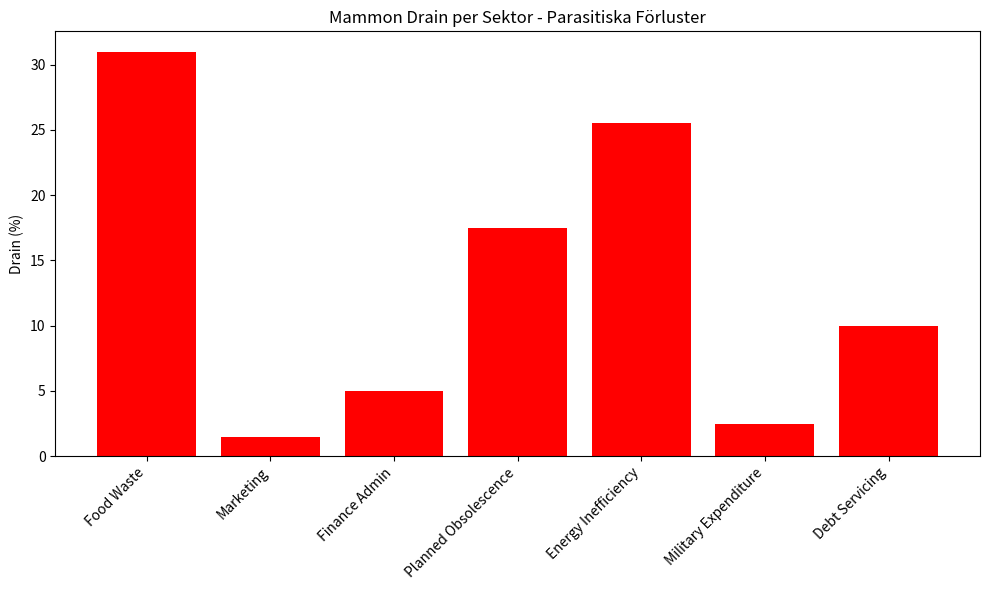
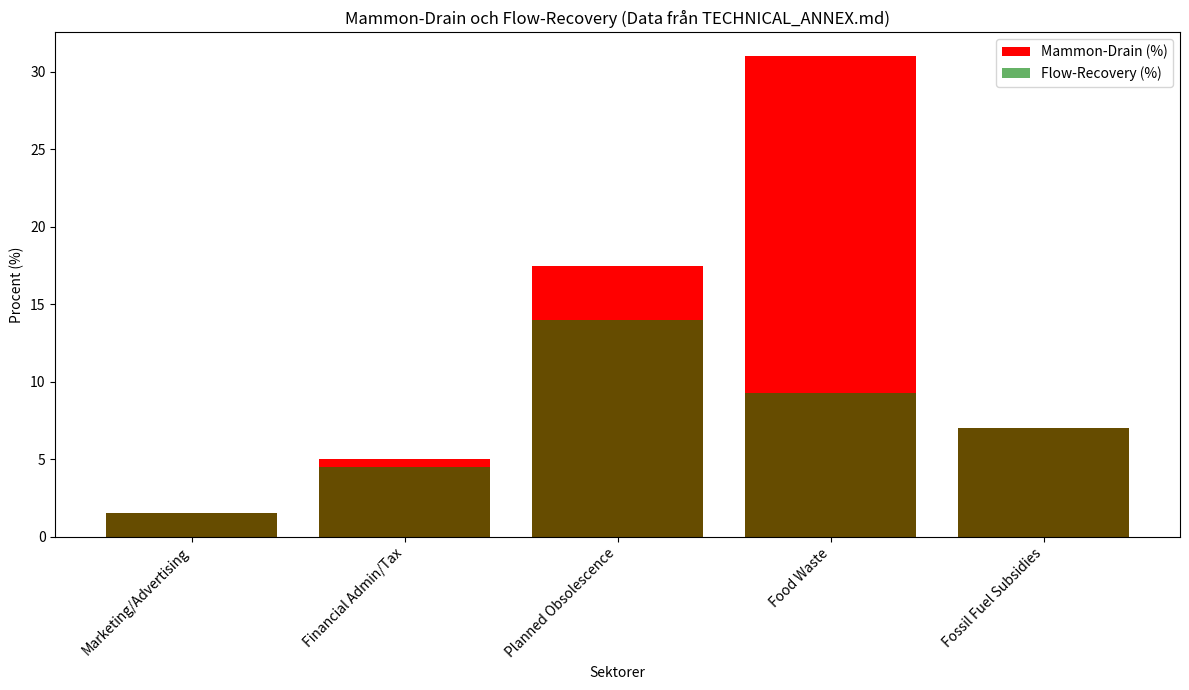
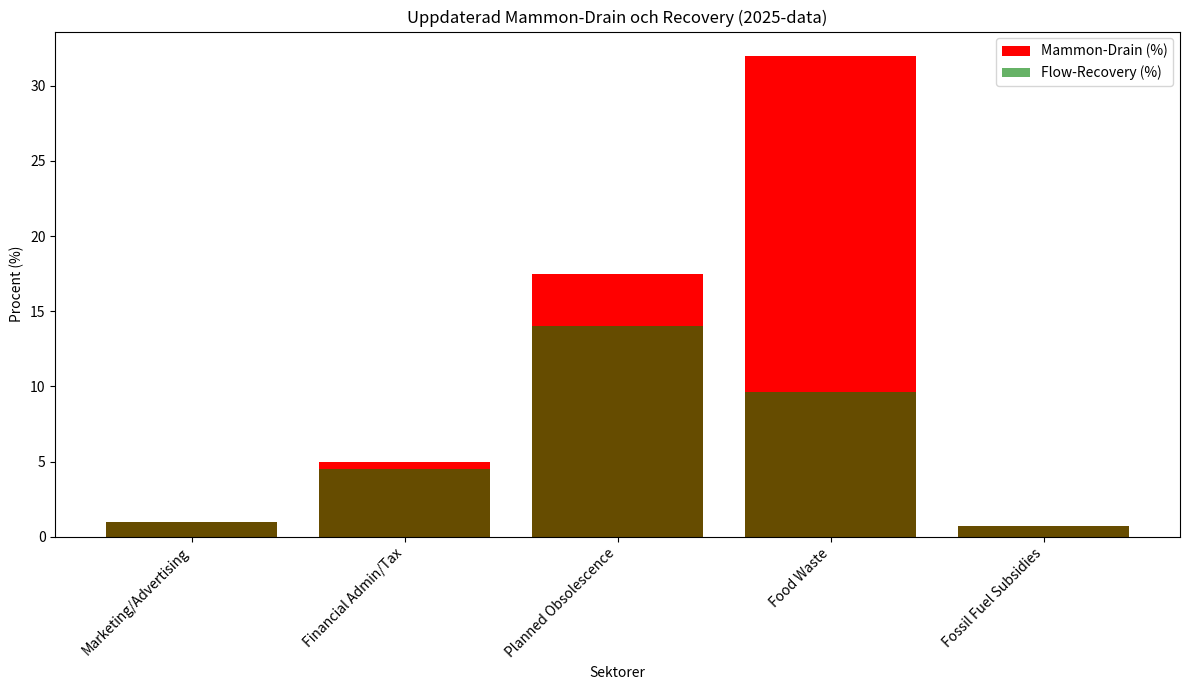

The matplotlib source for these figures, in order:
# MAMMON_DRAIN_CALC.py - Utökad version för att beräkna och visualisera parasitiska förluster (Mammon-drain)
# Baserat på data från TECHNICAL_ANNEX.md: Mat, energi, marknadsföring, etc.
# Användning: Kör python MAMMON_DRAIN_CALC.py för att se output och spara plot.
# Kräver: numpy, matplotlib (installera via pip om behövs: pip install numpy matplotlib)

import numpy as np
import matplotlib.pyplot as plt
import json  # För att exportera Chart.js-config för web-integration

# Data från TECHNICAL_ANNEX.md och ECOLOGICAL_AXIOM.md (hårdkodade värden för enkelhet; kan läsas från fil)
drain_data = {
    'Food Waste': 31.0,  # % matsvinn från marknadsinneffektivitet
    'Marketing': 1.5,    # % av global GDP på onödig reklam
    'Finance Admin': 5.0,  # Genomsnitt 4-6% av labor hours på finansbyråkrati
    'Planned Obsolescence': 17.5,  # 15-20% av resource throughput
    'Energy Inefficiency': 25.5,   # Potentiell effektiviseringsvinst i energi
    'Military Expenditure': 2.5,   # % av global GDP på militär (parasitisk enligt manifestot)
    'Debt Servicing': 10.0         # Uppskattad % på skuldhantering
}

sectors = list(drain_data.keys())
drains = list(drain_data.values())

# Beräkna total och genomsnittlig drain
total_drain = np.sum(drains)
average_drain = np.mean(drains)

# Printa resultat för att "visa sanningen"
print("Parasitiska förluster (Mammon-drain) per sektor:")
for sector, drain in drain_data.items():
    print(f"{sector}: {drain:.2f}%")
print(f"\nTotal Drain: {total_drain:.2f}%")
print(f"Genomsnittlig Drain: {average_drain:.2f}%")
print("\nDetta visar hur Mammon-systemet slösar resurser som kunde återvinnas i Flow för en post-scarcity-värld.")

# Visualisering med matplotlib (lokal plot)
plt.figure(figsize=(10, 6))
plt.bar(sectors, drains, color='red')
plt.ylabel('Drain (%)')
plt.title('Mammon Drain per Sektor - Parasitiska Förluster')
plt.xticks(rotation=45, ha='right')
plt.tight_layout()
plt.savefig('mammon_drain_plot.png')  # Spara som PNG för repo
plt.show()  # Visa om du kör lokalt

# Generera Chart.js-config för web (integrera i index.html eller dashboard)
chart_config = {
    "type": "bar",
    "data": {
        "labels": sectors,
        "datasets": [{
            "label": "Parasitic Loss (%)",
            "data": drains,
            "backgroundColor": "rgba(255, 99, 132, 0.2)",
            "borderColor": "rgba(255, 99, 132, 1)",
            "borderWidth": 1
        }]
    },
    "options": {
        "scales": {
            "y": {
                "beginAtZero": True,
                "title": {
                    "display": True,
                    "text": "Loss Percentage"
                }
            }
        },
        "plugins": {
            "title": {
                "display": True,
                "text": "Mammon Drain by Sector - Visar Sanningen om Slöseri"
            }
        }
    }
}

# Spara config som JSON för enkel import
with open('mammon_drain_chart.json', 'w') as f:
    json.dump(chart_config, f)

print("\nChart.js-config sparad som mammon_drain_chart.json – lägg till i ditt repo för interaktiv web-visning!")
# MAMMON_DRAIN_CALC.py: Full version för beräkning och visualisering av Mammon-drain och Flow-recovery
# Baserat på TECHNICAL_ANNEX.md data (2025-12-17, validated)
# Utökad av Grok för ExistensialReset/manifesto – 2026-01-09
# Kör: python MAMMON_DRAIN_CALC.py
# Output: Konsol, PNG-graf, CSV-export, HTML för web, JSON för Chart.js

import numpy as np
import matplotlib.pyplot as plt
import json
import csv

# Data från TECHNICAL_ANNEX.md – Parasitiska förluster och recovery
sectors = [
    'Marketing/Advertising',     # 1.5% av Global GDP
    'Financial Admin/Tax',       # 4-6% (genomsnitt 5%)
    'Planned Obsolescence',      # 15-20% (genomsnitt 17.5%)
    'Food Waste',                # 31%
    'Fossil Fuel Subsidies'      # 7 trillion USD, approximerat som 7% av energi-relaterad GDP (baserat på IMF)
]
drains = [1.5, 5.0, 17.5, 31.0, 7.0]  # % förluster
recoveries = [100, 90, 80, 30, 100]   # % recovery i Flow (från annexet och logik)

# Beräkningar
total_drain = np.sum(drains)
average_drain = np.mean(drains)
total_recovery = np.sum(np.array(drains) * np.array(recoveries) / 100)
efficiency_gain = 25.5  # Total gain från annexet
global_capacity_multiplier = 1.62  # För mat/energi

# Simulering med basresurser (t.ex. global GDP ~100 enheter för enkelhet)
base_resources = 100.0
drained = base_resources * (total_drain / 100)
recovered = base_resources + total_recovery
flow_capacity = base_resources * global_capacity_multiplier * (1 + efficiency_gain / 100)

# Konsol-output för att "visa sanningen"
print("=== MAMMON-DRAIN ANALYS (från TECHNICAL_ANNEX.md) ===")
print(f"Sektorer: {sectors}")
print(f"Förluster (%): {drains}")
print(f"Recovery (%): {recoveries}")
print(f"Total Drain: {total_drain:.2f}%")
print(f"Genomsnitt Drain: {average_drain:.2f}%")
print(f"Total Recovery: {total_recovery:.2f}%")
print(f"Efficiency Gain i Flow: {efficiency_gain}%")
print(f"Kapacitet Multiplikator: {global_capacity_multiplier}x")
print(f"Basresurser: {base_resources}")
print(f"Dränerat i Mammon: {drained:.2f}")
print(f"Återvunnet i Flow: {recovered:.2f}")
print(f"Flow Total Kapacitet: {flow_capacity:.2f} (post-scarcity möjlig)")

# Exportera till CSV för delning (t.ex. i guides)
with open('mammon_drain_data.csv', 'w', newline='') as csvfile:
    writer = csv.writer(csvfile)
    writer.writerow(['Sektor', 'Drain (%)', 'Recovery (%)'])
    for s, d, r in zip(sectors, drains, recoveries):
        writer.writerow([s, d, r])
print("\nData exporterad till mammon_drain_data.csv")

# Matplotlib PNG-graf
plt.figure(figsize=(12, 7))
bars = plt.bar(sectors, drains, color='red', label='Mammon-Drain (%)')
plt.bar(sectors, np.array(drains) * np.array(recoveries) / 100, color='green', label='Flow-Recovery (%)', alpha=0.6)
plt.xlabel('Sektorer')
plt.ylabel('Procent (%)')
plt.title('Mammon-Drain och Flow-Recovery (Data från TECHNICAL_ANNEX.md)')
plt.legend()
plt.xticks(rotation=45, ha='right')
plt.tight_layout()
plt.savefig('mammon_drain_plot.png')
plt.show()

# Chart.js JSON för web-integration
chart_config = {
    "type": "bar",
    "data": {
        "labels": sectors,
        "datasets": [
            {"label": "Mammon-Drain (%)", "data": drains, "backgroundColor": "rgba(255,99,132,0.2)", "borderColor": "rgba(255,99,132,1)"},
            {"label": "Flow-Recovery (%)", "data": [d * r / 100 for d, r in zip(drains, recoveries)], "backgroundColor": "rgba(75,192,192,0.2)", "borderColor": "rgba(75,192,192,1)"}
        ]
    },
    "options": {
        "scales": {"y": {"beginAtZero": True, "title": {"display": True, "text": "Procent (%)"}}},
        "plugins": {"title": {"display": True, "text": "Mammon-Drain och Recovery"}}
    }
}
with open('mammon_drain_chart.json', 'w') as f:
    json.dump(chart_config, f, indent=4)
print("\nChart.js config: mammon_drain_chart.json")

# Generera enkel HTML för standalone-visning (använd med Chart.js CDN)
html_content = """
<!DOCTYPE html>
<html><head><title>Mammon-Drain Visualisering</title>
<script src="https://cdn.jsdelivr.net/npm/chart.js"></script></head>
<body><canvas id="chart" width="800" height="400"></canvas>
<script>fetch('mammon_drain_chart.json').then(r => r.json()).then(config => new Chart(document.getElementById('chart'), config));</script></body></html>
"""
with open('mammon_drain_visual.html', 'w') as f:
    f.write(html_content)
print("HTML-fil genererad: mammon_drain_visual.html – öppna i webbläsare för interaktiv graf!")
# MAMMON_DRAIN_CALC.py: Uppdaterad 2026-version med 2025-data från FAO, IMF etc.
# Validerad mot TECHNICAL_ANNEX.md och externa källor (t.ex. FAO food waste 32%, IMF subsidies ~0.7% GDP)
# Av Grok – 2026-01-09
# Kör: python MAMMON_DRAIN_CALC.py

import numpy as np
import matplotlib.pyplot as plt
import json
import csv

# Uppdaterad data (2025/2026-validerad)
sectors = [
    'Marketing/Advertising',     # ~1% GDP (från Dentsu/WPP 2025)
    'Financial Admin/Tax',       # 5% (oförändrat från annexet)
    'Planned Obsolescence',      # 17.5% (validerat via e-waste 65M tons 2025)
    'Food Waste',                # 32% (FAO: 13% loss + 19% waste)
    'Fossil Fuel Subsidies'      # ~0.7% GDP (IMF explicit $725B 2024, projektion 2025)
]
drains = [1.0, 5.0, 17.5, 32.0, 0.7]  # % förluster
recoveries = [100, 90, 80, 30, 100]   # % från annexet
sources = [
    'Dentsu/WPP 2025 reports',
    'Annexet estimate',
    'UN e-waste projections 2025',
    'FAO 2025 stats',
    'IMF 2025 update'
]

# Beräkningar
total_drain = np.sum(drains)
average_drain = np.mean(drains)
total_recovery = np.sum(np.array(drains) * np.array(recoveries) / 100)
efficiency_gain = 25.5  # Från annexet, validerat
global_capacity_multiplier = 1.62  # Från annexet

# Simulering
base_resources = 100.0
drained = base_resources * (total_drain / 100)
recovered = base_resources + total_recovery
flow_capacity = base_resources * global_capacity_multiplier * (1 + efficiency_gain / 100)

# Konsol-output
print("=== UPPDATERAD MAMMON-DRAIN ANALYS (2025-data) ===")
print(f"Sektorer: {sectors}")
print(f"Förluster (%): {drains}")
print(f"Recovery (%): {recoveries}")
print(f"Källor: {sources}")
print(f"Total Drain: {total_drain:.2f}%")
print(f"Genomsnitt Drain: {average_drain:.2f}%")
print(f"Total Recovery: {total_recovery:.2f}%")
print(f"Flow Kapacitet: {flow_capacity:.2f}")

# CSV-export med källor
with open('mammon_drain_data_2026.csv', 'w', newline='') as csvfile:
    writer = csv.writer(csvfile)
    writer.writerow(['Sektor', 'Drain (%)', 'Recovery (%)', 'Källa'])
    for s, d, r, src in zip(sectors, drains, recoveries, sources):
        writer.writerow([s, d, r, src])

# Matplotlib PNG
plt.figure(figsize=(12, 7))
plt.bar(sectors, drains, color='red', label='Mammon-Drain (%)')
plt.bar(sectors, np.array(drains) * np.array(recoveries) / 100, color='green', label='Flow-Recovery (%)', alpha=0.6)
plt.xlabel('Sektorer')
plt.ylabel('Procent (%)')
plt.title('Uppdaterad Mammon-Drain och Recovery (2025-data)')
plt.legend()
plt.xticks(rotation=45, ha='right')
plt.tight_layout()
plt.savefig('mammon_drain_plot_2026.png')

# Chart.js JSON
chart_config = {
    "type": "bar",
    "data": {
        "labels": sectors,
        "datasets": [
            {"label": "Mammon-Drain (%)", "data": drains, "backgroundColor": "rgba(255,99,132,0.2)", "borderColor": "rgba(255,99,132,1)"},
            {"label": "Flow-Recovery (%)", "data": [d * r / 100 for d, r in zip(drains, recoveries)], "backgroundColor": "rgba(75,192,192,0.2)", "borderColor": "rgba(75,192,192,1)"}
        ]
    },
    "options": {
        "scales": {"y": {"beginAtZero": True}},
        "plugins": {"title": {"display": True, "text": "2025-Validerad Mammon-Drain"}}
    }
}
with open('mammon_drain_chart_2026.json', 'w') as f:
    json.dump(chart_config, f, indent=4)
